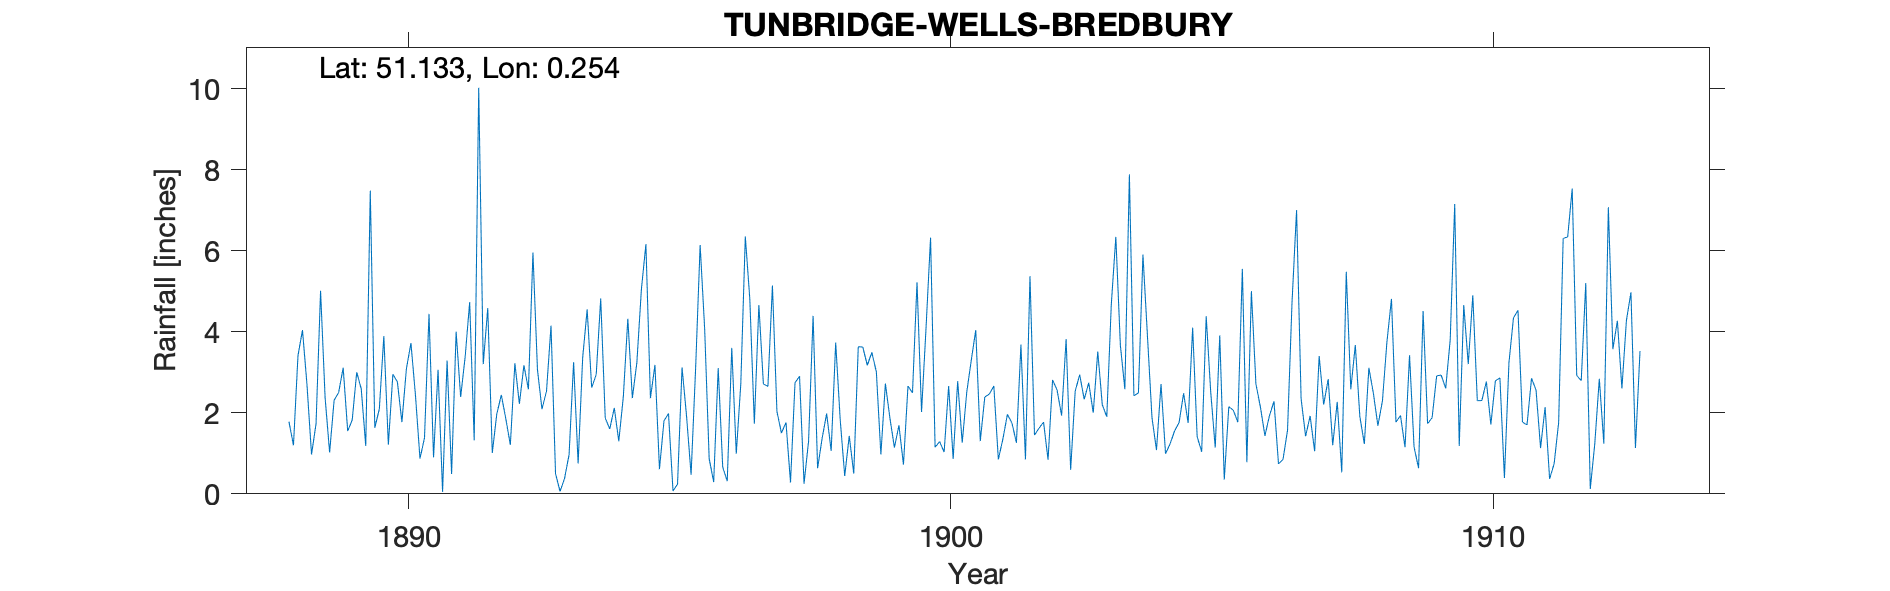

Source data for this figure (header and first rows):
TUNBRIDGE-WELLS-BREDBURY, , , , , , , , , , , , , , , , , , , , , , , 
Grid ref, TQ5783739454, Long, 0.2545, Lat, 51.13, Elevation, 418, ft, , , , , , , , , , , , , , , 
Station no, RR1192, , , , , , , , , , , , , , , , , , , , , , 
, 1880, 1881, 1882, 1883, 1884, 1885, 1886, 1887, 1888, 1889, 1890, 1891, 1892, 1893, 1894, 1895, 1896, 1897, 1898, 1899, 1900, 1901, 1902
January, , , , , , , , , , 1.02, 3.89, 3.06, 1.01, 2.53, 4.82, 3.18, 0.87, 2.71, 0.63, 3.49, 4.1, 1.3, 1.45
February, , , , , , , , , , 2.31, 1.21, 0.05, 1.97, 4.15, 1.87, 0.61, 0.29, 2.65, 1.37, 3.01, 6.32, 2.39, 1.62
March, , , , , , , , , , 2.5, 2.95, 3.29, 2.44, 0.5, 1.6, 1.8, 3.1, 5.14, 1.98, 0.97, 1.15, 2.46, 1.77
April, , , , , , , , , 1.78, 3.11, 2.76, 0.49, 1.85, 0.06, 2.12, 1.98, 0.66, 2.03, 1.06, 2.72, 1.29, 2.66, 0.84
May, , , , , , , , , 1.2, 1.55, 1.77, 4, 1.21, 0.38, 1.3, 0.07, 0.31, 1.5, 3.73, 1.87, 1.03, 0.85, 2.81
June, , , , , , , , , 3.41, 1.82, 3.09, 2.39, 3.22, 0.97, 2.39, 0.24, 3.6, 1.76, 1.83, 1.14, 2.66, 1.35, 2.56
July, , , , , , , , , 4.04, 3, 3.72, 3.38, 2.22, 3.25, 4.32, 3.12, 0.99, 0.28, 0.44, 1.69, 0.86, 1.96, 1.93
August, , , , , , , , , 2.68, 2.59, 2.43, 4.73, 3.17, 0.75, 2.36, 1.91, 2.71, 2.74, 1.43, 0.72, 2.78, 1.75, 3.82
September, , , , , , , , , 0.97, 1.18, 0.87, 1.32, 2.58, 3.35, 3.24, 0.47, 6.35, 2.9, 0.5, 2.66, 1.26, 1.26, 0.59
October, , , , , , , , , 1.73, 7.48, 1.38, 10.02, 5.95, 4.55, 5.04, 3.09, 4.8, 0.25, 3.63, 2.49, 2.5, 3.68, 2.53
November, , , , , , , , , 5.01, 1.63, 4.44, 3.2, 3.06, 2.62, 6.16, 6.14, 1.73, 1.3, 3.62, 5.22, 3.29, 0.85, 2.94
December, , , , , , , , , 2.38, 2.09, 0.9, 4.58, 2.09, 2.94, 2.36, 4.08, 4.66, 4.39, 3.17, 2.02, 4.04, 5.37, 2.33
Total, , , , , , , , , , 30.28, 29.41, 40.51, 30.77, 26.05, 37.58, 26.69, 30.07, 27.65, 23.39, 28, 31.28, 25.88, 25.19
